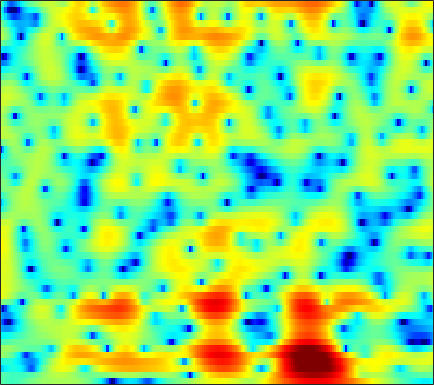

Source data for this figure (header and first rows):
-1.8923, -2.2619, -2.694, -3.0216, -3.1813, -3.2657, -3.2047, -3.0688, -2.7808, -2.4059, -1.9946, -1.6728, -1.2441, -0.81979, -0.51493, -0.1327, 0.21875, 0.46319, 0.75862, 1.0076, 1.2142, 1.3488, 1.503, 1.6287
-1.898, -2.21, -2.559, -2.836, -3, -3.163, -3.269, -3.317, -3.338, -3.306, -3.212, -3.091, -2.855, -2.533, -2.234, -1.762, -1.224, -0.7901, -0.1948, 0.3921, 0.9494, 1.336, 1.793, 2.18
-9.262, -8.166, -6.857, -5.909, -5.437, -5.107, -5.089, -5.274, -5.78, -6.612, -7.83, -9.062, -11.18, -13.66, -14.74, -13.07, -9.68, -7.321, -4.676, -2.493, -0.698, 0.4521, 1.77, 2.862
-4.948, -4.718, -4.458, -4.382, -4.484, -4.857, -5.508, -6.165, -7.23, -8.442, -9.745, -10.7, -11.78, -12.49, -12.59, -11.9, -10.36, -8.867, -6.728, -4.652, -2.767, -1.476, 0.07549, 1.46
1.25, 0.9902, 0.5568, -0.0244, -0.5947, -1.575, -2.869, -4.085, -6.135, -8.918, -12.69, -16.01, -17.2, -13.7, -11.33, -9.068, -7.435, -6.482, -5.469, -4.664, -4.02, -3.582, -2.885, -1.863
1.119, 1.233, 1.281, 1.198, 1.051, 0.7556, 0.367, 0.0366, -0.4342, -0.8884, -1.281, -1.529, -1.764, -1.858, -1.841, -1.791, -1.795, -1.906, -2.284, -3.012, -4.243, -5.594, -7.916, -9.536
-3.334, -2.933, -2.505, -2.175, -1.974, -1.75, -1.569, -1.454, -1.317, -1.17, -1.014, -0.9022, -0.7675, -0.6472, -0.5636, -0.466, -0.3795, -0.336, -0.3154, -0.3287, -0.3429, -0.318, -0.1969, 0.05924
-6.73, -6.523, -6.228, -5.883, -5.574, -5.088, -4.548, -4.124, -3.544, -2.966, -2.398, -1.981, -1.445, -0.9536, -0.6228, -0.2302, 0.1153, 0.3507, 0.6406, 0.9092, 1.16, 1.34, 1.572, 1.806
-10.42, -11.06, -11.71, -11.81, -11.41, -10.36, -8.94, -7.81, -6.334, -4.984, -3.803, -3.013, -2.061, -1.22, -0.6613, -0.007482, 0.5408, 0.8887, 1.286, 1.612, 1.88, 2.048, 2.233, 2.397
-13.02, -15.48, -20.58, -30.62, -24.23, -16.71, -12.49, -10.19, -7.719, -5.683, -3.98, -2.882, -1.638, -0.5987, 0.06813, 0.84, 1.468, 1.843, 2.219, 2.452, 2.558, 2.571, 2.511, 2.398
-10.19, -11.47, -12.33, -12.18, -11.5, -10.06, -8.335, -7.003, -5.341, -3.868, -2.506, -1.492, -0.2275, 0.8845, 1.609, 2.424, 3.065, 3.429, 3.739, 3.83, 3.688, 3.42, 2.83, 1.941
-14.84, -22.34, -15.7, -10.52, -8.408, -6.852, -6.019, -5.593, -5.039, -4.408, -3.461, -2.507, -1.037, 0.4702, 1.512, 2.666, 3.5, 3.938, 4.282, 4.377, 4.198, 3.866, 3.122, 1.994
0.7642, -0.03578, -0.7014, -1.187, -1.552, -2.266, -3.552, -5.212, -8.823, -16.46, -19.87, -10.2, -4.759, -1.754, -0.2478, 1.13, 1.978, 2.339, 2.508, 2.445, 2.267, 2.091, 1.841, 1.573
5.24, 4.807, 4.194, 3.453, 2.836, 1.987, 1.044, 0.1975, -0.9287, -1.649, -1.896, -1.77, -1.348, -0.82, -0.5847, -0.6135, -0.9819, -1.531, -2.645, -4.158, -5.652, -6.191, -5.645, -4.297
5.264, 5.044, 4.638, 4.163, 3.748, 3.118, 2.467, 1.972, 1.269, 0.6047, 0.08029, -0.3199, -0.8894, -1.44, -1.895, -2.672, -3.75, -4.819, -6.694, -9.421, -13.05, -14.92, -12.61, -9.078
4.672, 4.595, 4.379, 4.048, 3.711, 3.134, 2.452, 1.912, 1.123, 0.2433, -0.6463, -1.275, -2.058, -2.812, -3.297, -3.843, -4.356, -4.719, -5.164, -5.497, -5.692, -5.644, -5.272, -4.689
4.45, 4.52, 4.436, 4.117, 3.753, 3.108, 2.24, 1.455, 0.2788, -1.109, -2.711, -3.941, -5.492, -6.722, -7.181, -7.064, -6.391, -5.764, -4.969, -4.216, -3.537, -3.084, -2.543, -2.05
4.554, 4.675, 4.597, 4.231, 3.81, 3.06, 2.031, 1.057, -0.4645, -2.344, -4.818, -7.248, -11.82, -21.14, -28.3, -14.53, -9.726, -7.46, -5.323, -3.818, -2.689, -2.018, -1.347, -0.8369
4.774, 4.755, 4.509, 4.064, 3.568, 2.712, 1.696, 0.7962, -0.5922, -2.06, -3.641, -4.853, -6.22, -7.139, -7.351, -6.891, -5.845, -4.983, -3.84, -2.844, -2.053, -1.598, -1.145, -0.8759
5.446, 5.235, 4.782, 4.143, 3.505, 2.453, 1.27, 0.2894, -1.15, -2.523, -3.677, -4.357, -4.945, -4.992, -4.785, -4.275, -3.562, -2.999, -2.305, -1.698, -1.248, -1.054, -0.9574, -1.102
6.318, 6.027, 5.432, 4.541, 3.726, 2.371, 0.6421, -0.8283, -3.135, -5.962, -8.87, -10.46, -10.36, -8.311, -6.61, -4.659, -3.149, -2.214, -1.235, -0.5763, -0.1966, -0.08829, -0.2383, -0.716
6.117, 5.89, 5.288, 4.355, 3.469, 1.966, 0.02488, -1.629, -4.222, -7.479, -11, -13.1, -12.62, -9.303, -7.11, -4.662, -2.825, -1.776, -0.6968, 0.004807, 0.346, 0.4062, 0.1955, -0.3037
5.343, 5.239, 4.804, 4.014, 3.12, 1.657, -0.2379, -1.957, -4.308, -6.717, -8.379, -8.631, -7.866, -6.217, -4.849, -3.183, -1.745, -0.8766, -0.07645, 0.3961, 0.5231, 0.4093, 0.05557, -0.5095
5.089, 5.126, 4.891, 4.277, 3.562, 2.238, 0.4269, -1.415, -4.652, -9.692, -18.83, -16.46, -8.983, -5.065, -3.146, -1.283, -0.04259, 0.5829, 1.029, 1.043, 0.6884, 0.163, -0.8518, -2.179
3.446, 3.616, 3.627, 3.426, 3.163, 2.518, 1.736, 0.9633, -0.1456, -1.127, -1.753, -1.771, -1.328, -0.5308, 0.05974, 0.7417, 1.191, 1.302, 1.214, 0.7507, -0.1042, -1.072, -2.921, -5.596
-0.1809, 0.2312, 0.741, 1.185, 1.435, 1.629, 1.685, 1.676, 1.564, 1.482, 1.407, 1.412, 1.484, 1.543, 1.614, 1.623, 1.533, 1.355, 0.9622, 0.3707, -0.4788, -1.273, -2.548, -4.038
-5.824, -4.45, -2.729, -1.294, -0.4752, 0.4614, 1.099, 1.481, 1.861, 2.09, 2.253, 2.302, 2.316, 2.257, 2.158, 1.955, 1.652, 1.389, 0.928, 0.3867, -0.2334, -0.7275, -1.411, -2.107
-9.925, -7.058, -4.279, -2.336, -1.189, -0.0299, 0.8911, 1.4, 1.942, 2.313, 2.544, 2.628, 2.607, 2.482, 2.28, 1.92, 1.445, 1.03, 0.4498, -0.1334, -0.6411, -0.973, -1.336, -1.609
-4.156, -3.33, -2.082, -1.075, -0.3307, 0.444, 1.132, 1.571, 2.042, 2.454, 2.711, 2.833, 2.821, 2.606, 2.296, 1.666, 0.7938, -0.03702, -1.238, -2.414, -3.22, -3.425, -3.191, -2.62
-0.6238, -0.3644, -0.1262, 0.0374, 0.1096, 0.245, 0.4188, 0.7072, 1.206, 1.823, 2.405, 2.747, 3.018, 2.942, 2.672, 1.897, 0.5988, -0.8373, -3.645, -8.263, -16.77, -15.3, -8.003, -4.281
0.1957, 0.07834, -0.5037, -1.378, -2.445, -4.101, -5.59, -5.737, -3.999, -1.765, 0.2192, 1.318, 2.331, 2.878, 2.96, 2.689, 1.962, 1.125, -0.3394, -1.953, -3.101, -3.169, -2.283, -1.075
-0.86, -1.212, -1.955, -3.332, -4.76, -7.754, -11.72, -12.71, -8.519, -4.506, -1.795, -0.2851, 1.094, 2.015, 2.408, 2.652, 2.596, 2.424, 2.062, 1.665, 1.305, 1.124, 1, 0.9553
-1.841, -2.002, -2.204, -2.65, -2.901, -3.372, -3.453, -3.328, -2.605, -1.637, -0.5647, 0.1829, 1.058, 1.719, 2.091, 2.416, 2.557, 2.57, 2.472, 2.261, 1.958, 1.675, 1.216, 0.6954
-2.96, -2.795, -2.545, -2.171, -1.919, -1.535, -1.134, -0.8162, -0.3533, 0.1326, 0.6571, 1.005, 1.494, 1.874, 2.15, 2.41, 2.587, 2.632, 2.584, 2.388, 2.049, 1.673, 0.9916, 0.07714
-6.415, -5.632, -4.261, -2.727, -1.876, -0.8209, -0.1651, 0.2726, 0.576, 0.8303, 0.9697, 1.11, 1.274, 1.562, 1.792, 2.143, 2.462, 2.64, 2.752, 2.693, 2.42, 2.069, 1.393, 0.3884
-17.98, -10.33, -5.236, -2.45, -0.9906, 0.1343, 0.7859, 0.9032, 0.7958, 0.3088, -0.4192, -0.9523, -1.441, -1.218, -0.6824, 0.3546, 1.348, 1.966, 2.533, 2.797, 2.751, 2.55, 2.074, 1.425
-0.866, -0.5589, 0.1893, 0.9332, 1.427, 1.724, 1.706, 1.328, 0.4781, -1.131, -3.725, -6.96, -14.89, -13.99, -7.658, -3.214, -0.6497, 0.5488, 1.519, 1.901, 1.857, 1.585, 1.009, 0.4026
3.051, 2.892, 2.794, 2.693, 2.509, 2.291, 1.816, 1.412, 0.5576, -0.5519, -1.866, -2.987, -4.019, -3.9, -3.083, -1.646, -0.4448, 0.2057, 0.5808, 0.4303, -0.2762, -1.222, -3.075, -5.643
3.265, 2.988, 2.518, 2, 1.565, 1.001, 0.4732, 0.1848, -0.1678, -0.3718, -0.4981, -0.5322, -0.4341, -0.2743, -0.01678, 0.3024, 0.5568, 0.6282, 0.4839, -0.003632, -0.9658, -2.04, -4.106, -7.014
2.351, 1.905, 0.9945, -0.2497, -1.236, -2.751, -3.801, -4.058, -3.562, -2.567, -1.613, -0.9255, -0.1998, 0.3288, 0.675, 0.9384, 1.084, 1.078, 0.9589, 0.671, 0.2166, -0.1969, -0.7705, -1.273
1.986, 1.416, 0.2019, -1.784, -3.832, -8.399, -18.68, -21.73, -9.638, -5.256, -2.719, -1.456, -0.3279, 0.4306, 0.7422, 1.007, 1.116, 1.103, 1.048, 0.9523, 0.8487, 0.756, 0.6773, 0.6398
2.834, 2.514, 1.754, 0.6979, -0.3793, -1.88, -2.941, -3.197, -2.637, -1.579, -0.6084, -0.08952, 0.3861, 0.5591, 0.4885, 0.2808, -0.07245, -0.3082, -0.5617, -0.609, -0.4569, -0.2692, -0.04094, 0.1411
3.732, 3.767, 3.592, 3.256, 2.923, 2.472, 2.087, 1.82, 1.629, 1.495, 1.308, 1.135, 0.7083, -0.02128, -0.7163, -2.065, -3.83, -5.275, -6.728, -6.515, -5.002, -3.747, -2.487, -1.81
3.581, 3.804, 3.95, 3.879, 3.769, 3.532, 3.15, 2.863, 2.412, 1.877, 1.296, 0.8152, 0.007897, -0.9999, -1.992, -3.818, -6.569, -9.601, -15.47, -13.56, -8.19, -5.668, -3.572, -2.497
2.444, 2.733, 2.977, 3.04, 2.957, 2.671, 2.216, 1.8, 1.072, 0.2687, -0.5249, -1.114, -1.76, -2.219, -2.572, -3.003, -3.424, -3.724, -3.83, -3.424, -2.584, -1.866, -1.022, -0.4644
0.4666, 0.8401, 1.156, 1.303, 1.228, 0.8851, 0.3132, -0.3766, -1.623, -3.225, -5.117, -6.469, -7.124, -6.264, -5.059, -3.5, -2.198, -1.417, -0.4934, 0.2816, 0.9483, 1.373, 1.828, 2.088
-2.776, -2.193, -1.66, -1.377, -1.293, -1.393, -1.864, -2.543, -3.84, -5.965, -9.527, -13.95, -18.39, -11.02, -7.201, -3.935, -1.69, -0.4001, 0.9156, 1.899, 2.627, 3.025, 3.366, 3.515
-7.061, -6.487, -5.771, -5.13, -4.651, -4.15, -3.932, -3.899, -4.088, -4.507, -5.007, -5.178, -4.925, -4.029, -3.026, -1.562, -0.1733, 0.7356, 1.744, 2.548, 3.128, 3.432, 3.647, 3.671
-12.55, -12.92, -12.11, -10.29, -8.784, -7.111, -5.838, -5.023, -4.25, -3.656, -3.117, -2.659, -2.02, -1.297, -0.6664, 0.213, 1.058, 1.643, 2.32, 2.867, 3.244, 3.418, 3.49, 3.386
-17.57, -23.7, -19.82, -13.52, -10.98, -8.37, -6.555, -5.561, -4.507, -3.599, -2.743, -2.137, -1.326, -0.4909, 0.1074, 0.8933, 1.605, 2.095, 2.65, 3.054, 3.305, 3.379, 3.337, 3.109
-6.911, -7.654, -7.91, -7.516, -6.999, -6.335, -5.749, -5.408, -4.851, -4.203, -3.444, -2.809, -1.806, -0.7585, -0.02844, 0.9056, 1.753, 2.285, 2.864, 3.252, 3.451, 3.459, 3.278, 2.882
-0.4836, -1.245, -2.163, -3, -3.508, -4.458, -5.516, -6.221, -7.058, -7.287, -6.522, -5.327, -3.597, -1.907, -0.7146, 0.6473, 1.791, 2.486, 3.214, 3.721, 3.953, 3.942, 3.628, 2.962
2.872, 1.992, 0.6957, -0.7398, -2.046, -3.976, -6.484, -8.855, -14.36, -30.83, -15.54, -10.55, -6.522, -3.814, -2.165, -0.4892, 0.8653, 1.776, 2.772, 3.549, 4.049, 4.213, 4.095, 3.5
2.339, 1.278, -0.1896, -1.769, -3.161, -4.936, -6.772, -8.123, -9.871, -10.82, -10.39, -9.348, -7.812, -6.502, -5.645, -4.476, -3.237, -2.221, -0.7759, 0.5836, 1.777, 2.457, 3.07, 3.285
-0.2158, -1.534, -3.409, -5.304, -6.481, -7.931, -9.046, -9.843, -10.23, -10.3, -10.08, -9.855, -9.838, -10.19, -11.01, -12.18, -12.16, -10.36, -6.773, -3.619, -1.19, 0.2414, 1.678, 2.721
-3.22, -5.176, -8.098, -11.05, -13, -15.08, -16.19, -16.13, -14.65, -12.86, -11.47, -10.92, -10.6, -11.05, -11.94, -14.4, -15.75, -12.97, -8.1, -4.416, -1.726, -0.1508, 1.468, 2.696
-4.693, -7.913, -13.45, -20.82, -23.69, -26.42, -33.52, -28.57, -18.84, -13.88, -10.79, -9.142, -7.676, -6.784, -6.231, -5.601, -4.764, -3.887, -2.432, -0.9003, 0.5279, 1.436, 2.467, 3.215
-1.603, -4.08, -8.101, -12.2, -14.22, -14.47, -13.38, -11.79, -9.634, -7.408, -5.499, -4.257, -2.965, -1.932, -1.336, -0.5305, 0.2333, 0.8116, 1.527, 2.211, 2.786, 3.126, 3.416, 3.503
